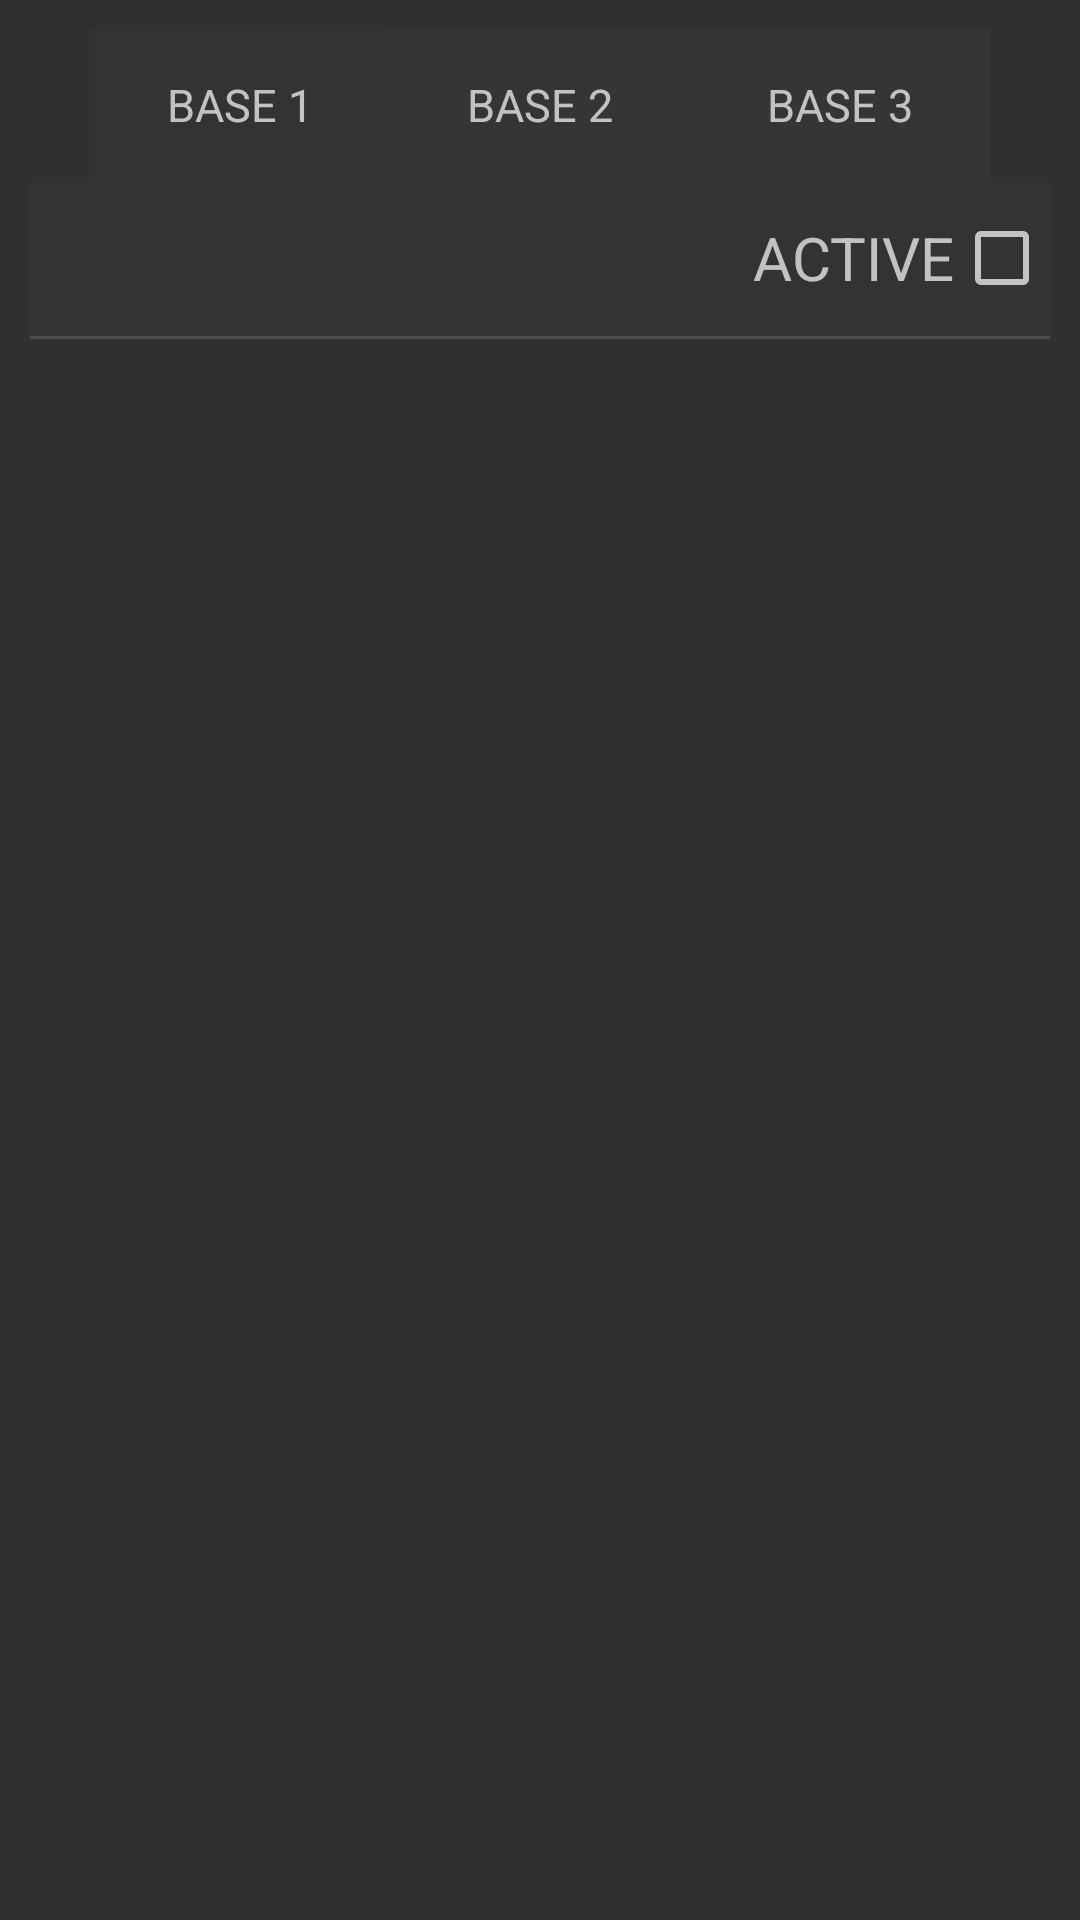

This screen was rendered from an Android layout file. Write that file and the resources it references.
<!-- AndroidManifest.xml: application theme AppTheme -->
<!-- res/layout/view_zones.xml -->
<?xml version="1.0" encoding="utf-8"?>
<LinearLayout xmlns:android="http://schemas.android.com/apk/res/android"
    android:layout_width="match_parent" android:layout_height="match_parent"
              android:padding="10dp"
              android:layout_marginTop="10dp"
    android:orientation="vertical">


    <RelativeLayout
        android:layout_width="match_parent"
        android:layout_height="match_parent">


        <LinearLayout
            android:layout_width="match_parent"
            android:layout_height="50dp"
            android:gravity="center"
            android:orientation="horizontal">

            <TextView
                android:id="@+id/base1Tab"
                android:layout_width="100dp"
                android:layout_height="match_parent"
                android:gravity="center"
                android:textSize="15dp"
                android:background="@color/background2"
                android:text="BASE 1"/>
            <TextView
                android:id="@+id/base2Tab"
                android:layout_width="100dp"
                android:layout_height="match_parent"
                android:background="@color/background3"
                android:gravity="center"
                android:textSize="15dp"
                android:text="BASE 2"/>
            <TextView
                android:id="@+id/base3Tab"
                android:layout_width="100dp"
                android:layout_height="match_parent"
                android:background="@color/background3"
                android:gravity="center"
                android:textSize="15dp"
                android:text="BASE 3"/>


        </LinearLayout>


        <LinearLayout
            android:id="@+id/base1Layout"
            android:orientation="vertical"
            android:layout_width="match_parent"
            android:layout_height="wrap_content"
            android:layout_marginTop="50dp"
            android:background="@color/background2">

            <LinearLayout
                android:layout_width="wrap_content"
                android:layout_height="wrap_content"
                android:layout_marginTop="10dp"
                android:layout_gravity="right"
                android:layout_marginBottom="10dp"
                android:orientation="horizontal">

                <TextView
                    android:layout_width="wrap_content"
                    android:layout_height="wrap_content"
                    android:layout_gravity="center_vertical"
                    android:text="ACTIVE"
                    android:textSize="20dp"/>

                <CheckBox
                    android:id="@+id/base1Check"
                    android:layout_width="wrap_content"
                    android:layout_height="wrap_content"
                    android:layout_gravity="center_vertical"
                    android:textAppearance="?android:attr/textAppearanceMedium"
                    android:checked="false" />

            </LinearLayout>

            <View
                android:layout_width="match_parent"
                android:layout_height="1dp"
                android:background="@color/separator1"/>

            <LinearLayout
                android:id="@+id/base1ListLayout"
                android:layout_width="match_parent"
                android:layout_height="wrap_content">

                <ListView
                    android:id="@+id/base1List"
                    android:layout_width="wrap_content"
                    android:fadeScrollbars="false"
                    android:background="@color/listItem"
                    android:layout_height="fill_parent"
                    android:layout_weight="1" />

            </LinearLayout>
        </LinearLayout>


        <LinearLayout
            android:id="@+id/base2Layout"
            android:orientation="vertical"
            android:layout_width="match_parent"
            android:layout_height="wrap_content"
            android:layout_marginTop="50dp"
            android:background="@color/background2">

            <LinearLayout
                android:layout_width="wrap_content"
                android:layout_height="wrap_content"
                android:layout_marginTop="10dp"
                android:layout_marginBottom="10dp"
                android:layout_gravity="right"
                android:orientation="horizontal">

                <TextView
                    android:layout_width="wrap_content"
                    android:layout_height="wrap_content"
                    android:layout_gravity="center_vertical"
                    android:text="ACTIVE"
                    android:textSize="20dp"/>

                <CheckBox
                    android:id="@+id/base2Check"
                    android:layout_width="wrap_content"
                    android:layout_height="wrap_content"
                    android:layout_gravity="center_vertical"
                    android:textAppearance="?android:attr/textAppearanceMedium"
                    android:checked="false" />

            </LinearLayout>

            <View
                android:layout_width="match_parent"
                android:layout_height="1dp"
                android:background="@color/separator1"/>

            <LinearLayout
                android:id="@+id/base2ListLayout"
                android:layout_width="match_parent"
                android:layout_height="wrap_content">

                <ListView
                    android:id="@+id/base2List"
                    android:layout_width="wrap_content"
                    android:layout_height="fill_parent"
                    android:background="@color/listItem"
                    android:fadeScrollbars="false"
                    android:layout_weight="1" />

            </LinearLayout>
        </LinearLayout>

        <LinearLayout
            android:id="@+id/base3Layout"
            android:orientation="vertical"
            android:layout_width="match_parent"
            android:layout_height="wrap_content"
            android:layout_marginTop="50dp"
            android:background="@color/background2">

            <LinearLayout
                android:layout_width="wrap_content"
                android:layout_height="wrap_content"
                android:layout_marginTop="10dp"
                android:layout_marginBottom="10dp"
                android:layout_gravity="right"
                android:orientation="horizontal">

                <TextView
                    android:layout_width="wrap_content"
                    android:layout_height="wrap_content"
                    android:layout_gravity="center_vertical"
                    android:text="ACTIVE"
                    android:textSize="20dp"/>


                <CheckBox
                    android:id="@+id/base3Check"
                    android:layout_width="wrap_content"
                    android:layout_height="wrap_content"
                    android:layout_gravity="center_vertical"
                    android:textAppearance="?android:attr/textAppearanceMedium"
                    android:checked="false" />

            </LinearLayout>

            <View
                android:layout_width="match_parent"
                android:layout_height="1dp"
                android:background="@color/separator1"/>

            <LinearLayout
                android:id="@+id/base3ListLayout"
                android:layout_width="match_parent"
                android:layout_height="wrap_content">

                <ListView
                    android:id="@+id/base3List"
                    android:layout_width="wrap_content"
                    android:background="@color/listItem"
                    android:layout_height="fill_parent"
                    android:fadeScrollbars="false"
                    android:layout_weight="1" />

            </LinearLayout>
        </LinearLayout>
    </RelativeLayout>



</LinearLayout>
<!-- resources referenced by this layout -->
<resources>
  <color name="background2">#FF333333</color>
  <color name="background3">#40444444</color>
  <color name="listItem">#99444444</color>
  <color name="separator1">#20FFFFFF</color>
  <style name="AppTheme" parent="Base.V7.Theme.AppCompat">
          
      </style>
</resources>
